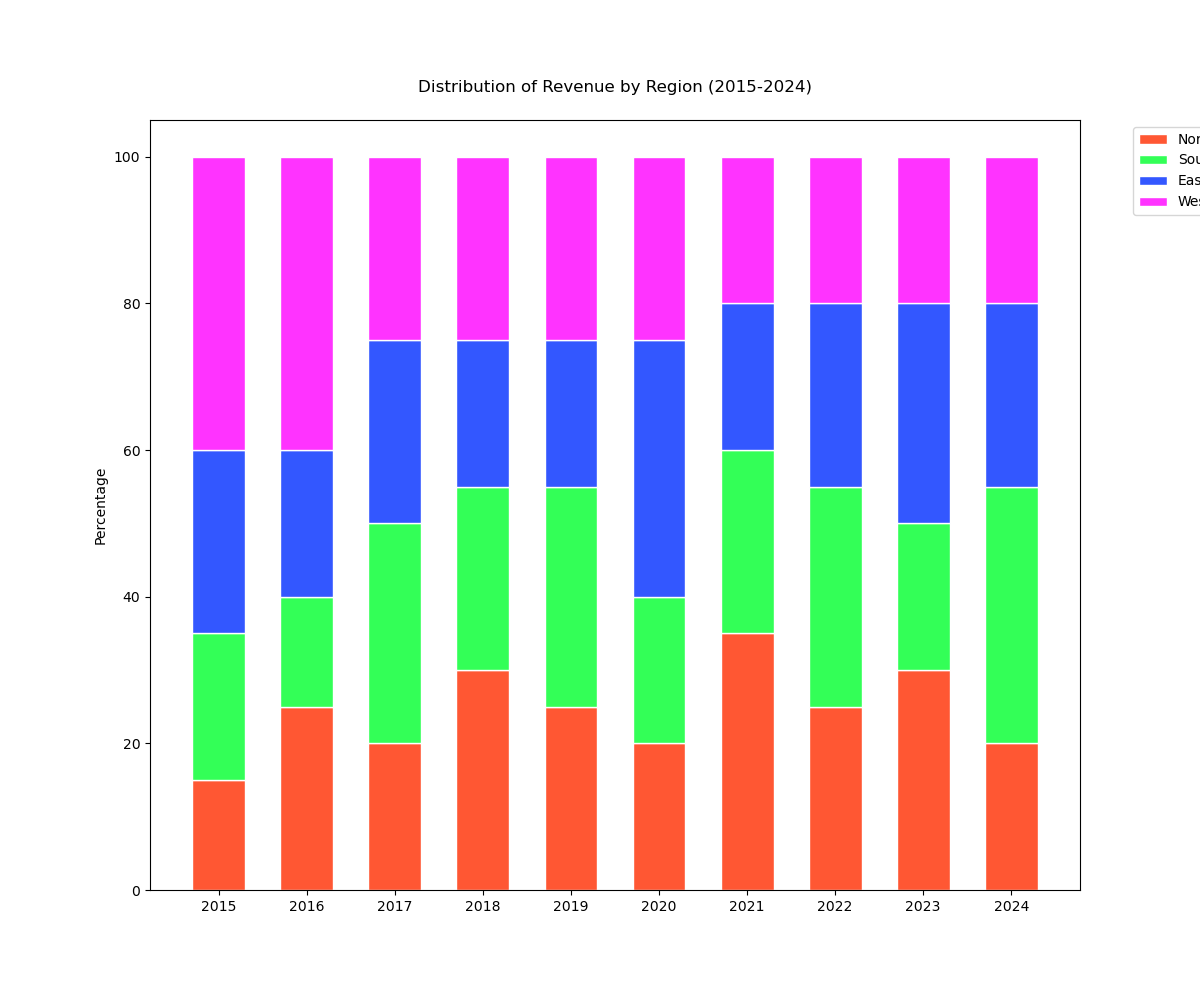

The file beside this chart, header and first rows:
Region, 2015, 2016, 2017, 2018, 2019, 2020, 2021, 2022, 2023, 2024
North, 15, 25, 20, 30, 25, 20, 35, 25, 30, 20
South, 20, 15, 30, 25, 30, 20, 25, 30, 20, 35
East, 25, 20, 25, 20, 20, 35, 20, 25, 30, 25
West, 40, 40, 25, 25, 25, 25, 20, 20, 20, 20
